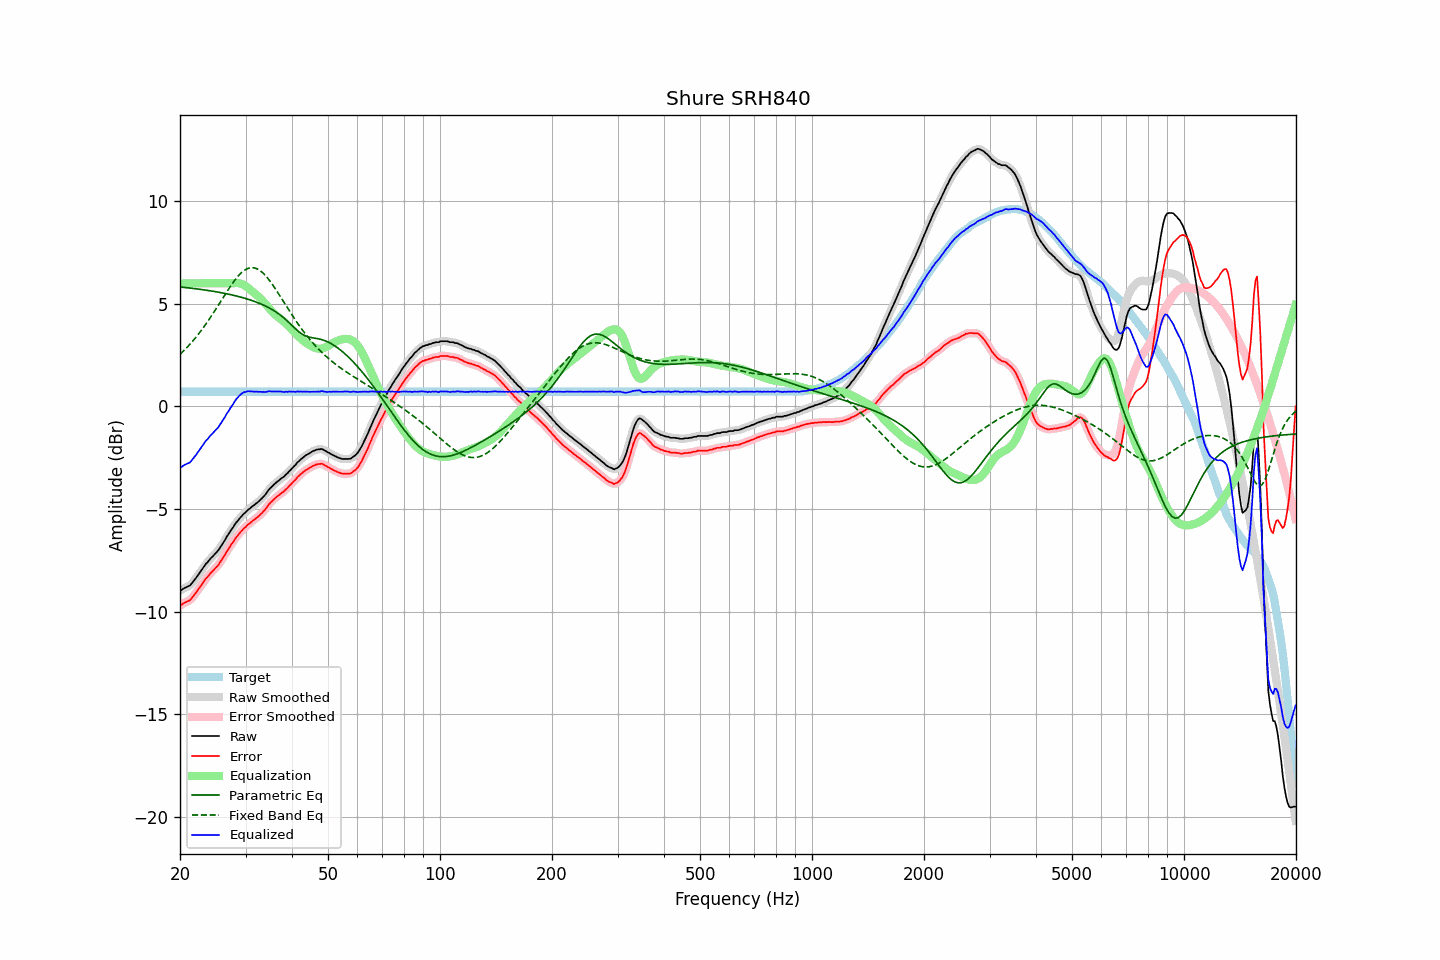

Source data for this figure (header and first rows):
frequency, raw, error, smoothed, error_smoothed, equalization, parametric_eq, fixed_band_eq, equalized_raw, equalized_smoothed, target
20.00, -8.98, -9.70, -8.99, -9.71, 6.00, 5.82, 2.54, -2.98, -2.99, 0.72
20.20, -8.95, -9.67, -8.94, -9.66, 6.00, 5.81, 2.62, -2.95, -2.94, 0.72
20.40, -8.89, -9.61, -8.89, -9.61, 6.00, 5.81, 2.69, -2.89, -2.89, 0.72
20.61, -8.84, -9.56, -8.85, -9.57, 6.00, 5.80, 2.77, -2.84, -2.85, 0.72
20.81, -8.81, -9.53, -8.81, -9.53, 6.00, 5.79, 2.85, -2.81, -2.81, 0.72
21.02, -8.77, -9.49, -8.78, -9.49, 6.00, 5.78, 2.93, -2.77, -2.78, 0.72
21.23, -8.74, -9.46, -8.73, -9.45, 6.00, 5.77, 3.01, -2.74, -2.73, 0.72
21.44, -8.66, -9.38, -8.66, -9.38, 6.00, 5.76, 3.10, -2.66, -2.66, 0.72
21.66, -8.56, -9.28, -8.57, -9.29, 6.00, 5.75, 3.19, -2.56, -2.57, 0.72
21.87, -8.47, -9.19, -8.47, -9.18, 6.00, 5.74, 3.29, -2.47, -2.47, 0.72
22.09, -8.36, -9.08, -8.36, -9.08, 6.00, 5.73, 3.38, -2.36, -2.36, 0.72
22.31, -8.25, -8.97, -8.25, -8.97, 6.00, 5.72, 3.48, -2.25, -2.25, 0.72
22.54, -8.14, -8.86, -8.14, -8.86, 6.00, 5.71, 3.58, -2.14, -2.14, 0.72
22.76, -8.03, -8.75, -8.03, -8.75, 6.00, 5.70, 3.68, -2.03, -2.03, 0.72
22.99, -7.92, -8.64, -7.91, -8.63, 6.00, 5.69, 3.78, -1.92, -1.91, 0.72
23.22, -7.80, -8.52, -7.80, -8.52, 6.00, 5.68, 3.89, -1.80, -1.80, 0.72
23.45, -7.68, -8.40, -7.70, -8.42, 6.00, 5.67, 4.00, -1.68, -1.70, 0.72
23.69, -7.61, -8.33, -7.60, -8.32, 6.00, 5.66, 4.12, -1.61, -1.60, 0.72
23.92, -7.51, -8.23, -7.51, -8.23, 6.00, 5.65, 4.23, -1.51, -1.51, 0.72
24.16, -7.41, -8.13, -7.42, -8.14, 6.00, 5.63, 4.35, -1.41, -1.42, 0.72
24.40, -7.34, -8.06, -7.33, -8.05, 6.00, 5.62, 4.46, -1.34, -1.33, 0.72
24.65, -7.25, -7.97, -7.25, -7.97, 6.00, 5.61, 4.59, -1.25, -1.25, 0.72
24.89, -7.17, -7.89, -7.18, -7.89, 6.00, 5.59, 4.71, -1.17, -1.18, 0.72
25.14, -7.09, -7.81, -7.09, -7.80, 6.00, 5.58, 4.83, -1.09, -1.09, 0.72
25.39, -7.00, -7.72, -6.99, -7.71, 6.00, 5.57, 4.95, -1.00, -0.99, 0.72
25.65, -6.87, -7.59, -6.88, -7.60, 6.00, 5.55, 5.08, -0.87, -0.88, 0.72
25.91, -6.76, -7.48, -6.76, -7.48, 6.00, 5.54, 5.20, -0.76, -0.76, 0.72
26.16, -6.63, -7.35, -6.63, -7.35, 6.00, 5.52, 5.33, -0.63, -0.63, 0.72
26.43, -6.51, -7.23, -6.50, -7.22, 6.00, 5.51, 5.45, -0.51, -0.50, 0.72
26.69, -6.36, -7.08, -6.37, -7.09, 6.00, 5.49, 5.57, -0.36, -0.37, 0.72
26.96, -6.25, -6.97, -6.25, -6.96, 6.00, 5.47, 5.70, -0.25, -0.25, 0.72
27.23, -6.12, -6.84, -6.12, -6.84, 6.00, 5.46, 5.81, -0.12, -0.12, 0.72
27.50, -6.00, -6.72, -6.01, -6.73, 6.00, 5.44, 5.93, -0.00, -0.01, 0.72
27.77, -5.90, -6.62, -5.89, -6.61, 6.00, 5.42, 6.04, 0.10, 0.12, 0.72
28.05, -5.77, -6.49, -5.78, -6.49, 6.01, 5.40, 6.14, 0.24, 0.23, 0.72
28.33, -5.66, -6.38, -5.67, -6.39, 6.01, 5.38, 6.24, 0.35, 0.35, 0.72
28.62, -5.57, -6.29, -5.57, -6.28, 6.01, 5.36, 6.34, 0.44, 0.45, 0.72
28.90, -5.47, -6.19, -5.47, -6.19, 6.00, 5.34, 6.42, 0.53, 0.53, 0.72
29.19, -5.38, -6.10, -5.38, -6.10, 5.98, 5.32, 6.50, 0.60, 0.60, 0.72
29.48, -5.29, -6.01, -5.30, -6.01, 5.95, 5.30, 6.57, 0.66, 0.66, 0.72
29.78, -5.21, -5.93, -5.22, -5.93, 5.91, 5.28, 6.63, 0.70, 0.69, 0.72
30.08, -5.15, -5.87, -5.14, -5.86, 5.86, 5.26, 6.68, 0.71, 0.72, 0.72
30.38, -5.06, -5.78, -5.07, -5.79, 5.80, 5.23, 6.72, 0.74, 0.73, 0.72
30.68, -5.00, -5.72, -5.00, -5.72, 5.74, 5.21, 6.74, 0.74, 0.74, 0.72
30.99, -4.94, -5.66, -4.94, -5.66, 5.67, 5.18, 6.76, 0.73, 0.74, 0.72
31.30, -4.87, -5.59, -4.88, -5.60, 5.60, 5.15, 6.76, 0.73, 0.73, 0.72
31.61, -4.82, -5.54, -4.82, -5.53, 5.54, 5.13, 6.76, 0.71, 0.72, 0.72
31.93, -4.75, -5.47, -4.76, -5.47, 5.47, 5.10, 6.73, 0.72, 0.72, 0.72
32.24, -4.69, -5.41, -4.69, -5.41, 5.41, 5.07, 6.71, 0.72, 0.72, 0.72
32.57, -4.63, -5.35, -4.63, -5.34, 5.34, 5.04, 6.66, 0.71, 0.71, 0.72
32.89, -4.55, -5.27, -4.55, -5.27, 5.27, 5.01, 6.61, 0.72, 0.71, 0.72
33.22, -4.48, -5.20, -4.48, -5.20, 5.19, 4.97, 6.55, 0.70, 0.71, 0.72
33.55, -4.39, -5.11, -4.40, -5.11, 5.10, 4.94, 6.48, 0.71, 0.70, 0.72
33.89, -4.31, -5.03, -4.30, -5.02, 5.01, 4.90, 6.39, 0.70, 0.71, 0.72
34.23, -4.20, -4.92, -4.20, -4.92, 4.92, 4.86, 6.30, 0.71, 0.72, 0.72
34.57, -4.09, -4.81, -4.10, -4.82, 4.82, 4.82, 6.21, 0.73, 0.73, 0.72
34.92, -3.99, -4.71, -4.00, -4.72, 4.73, 4.78, 6.11, 0.74, 0.73, 0.72
35.27, -3.92, -4.64, -3.92, -4.63, 4.65, 4.74, 6.00, 0.72, 0.73, 0.72
35.62, -3.84, -4.56, -3.84, -4.56, 4.57, 4.69, 5.89, 0.72, 0.72, 0.72
35.97, -3.77, -4.49, -3.77, -4.49, 4.49, 4.64, 5.77, 0.72, 0.72, 0.72
... 635 more rows
